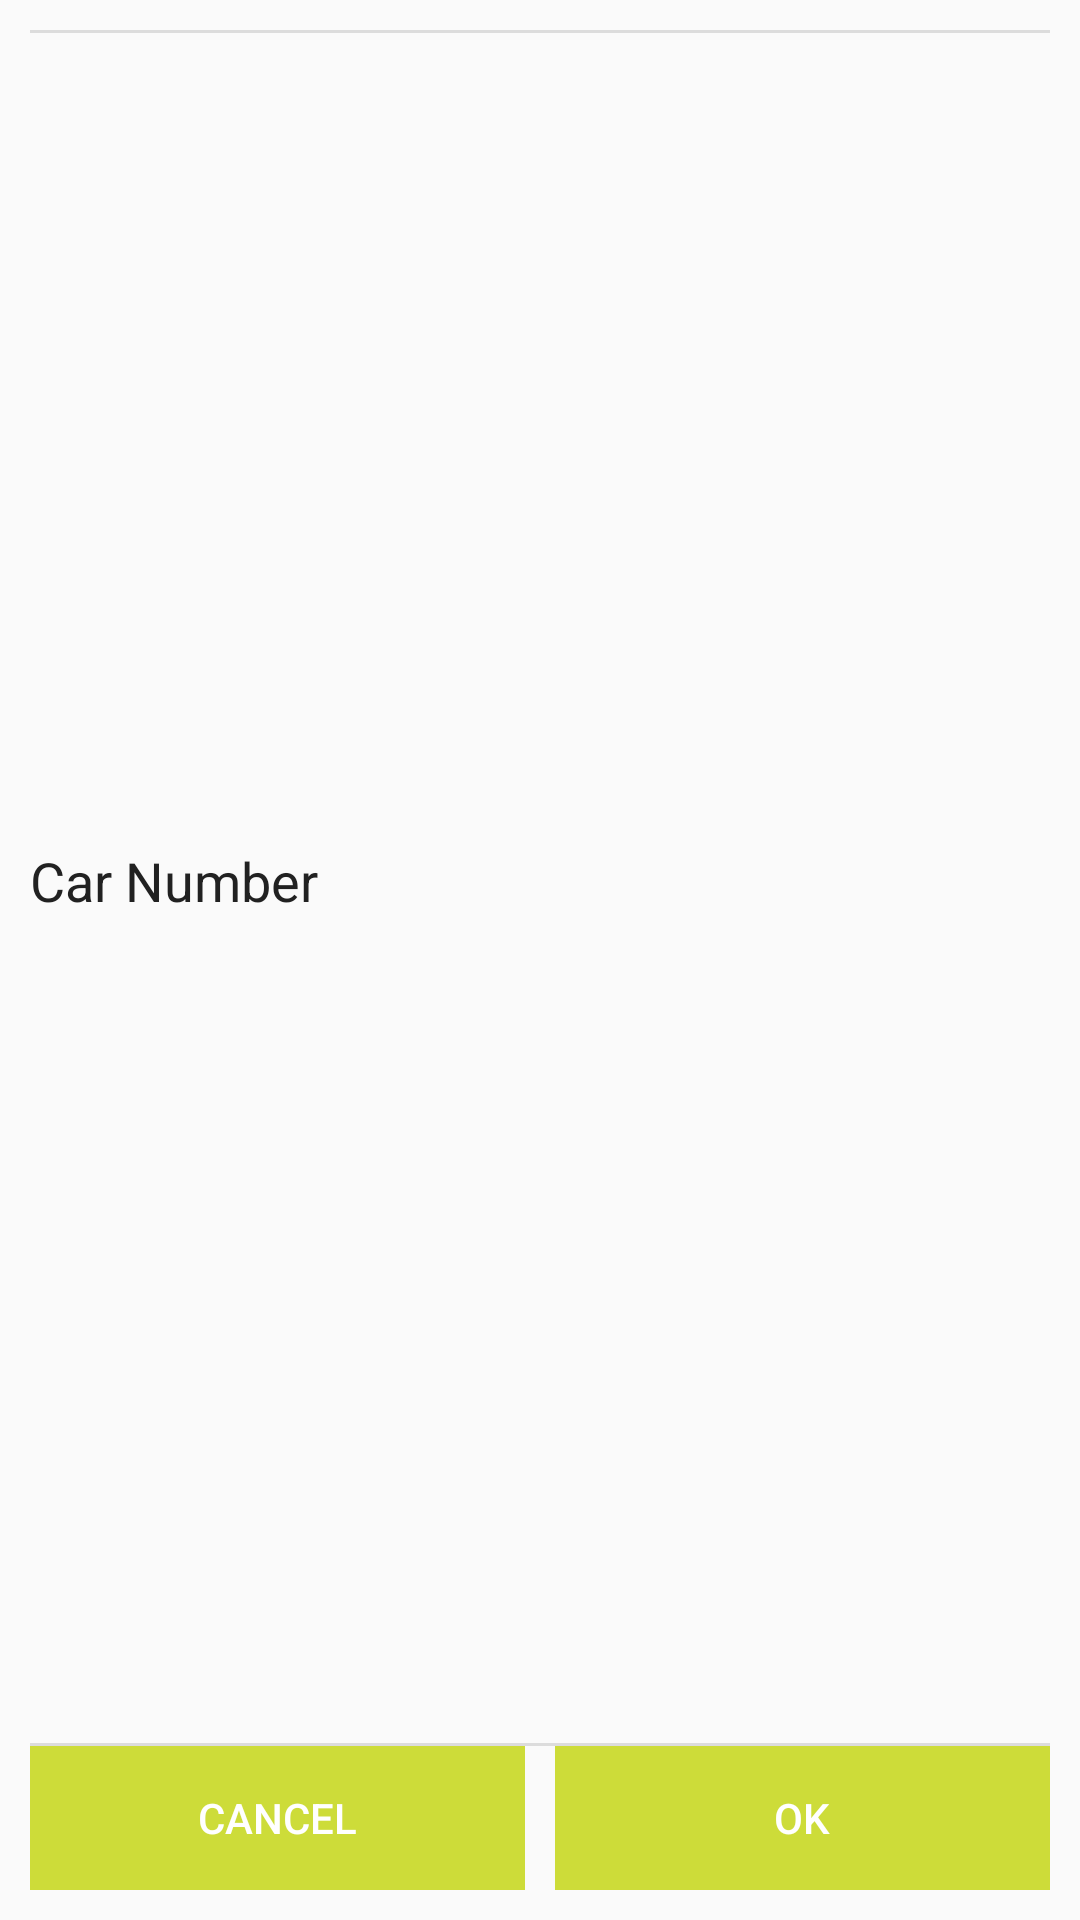

This screen was rendered from an Android layout file. Write that file and the resources it references.
<!-- AndroidManifest.xml: application theme AppTheme -->
<!-- res/layout/car_number_fragment_layout.xml -->
<?xml version="1.0" encoding="utf-8"?>
<LinearLayout xmlns:android="http://schemas.android.com/apk/res/android"
    android:layout_width="wrap_content"
    android:layout_height="wrap_content"
    android:orientation="vertical"
    android:padding="@dimen/dp_10">
    <View
        android:layout_width="fill_parent"
        android:layout_height="1dip"
        android:background="?android:attr/dividerVertical"
        />
    <EditText
        android:id="@+id/car_number"
        android:layout_width="match_parent"
        android:layout_height="50dp"
        android:layout_marginBottom="5dp"
        android:hint="Car Number"
        android:inputType="textCapCharacters"
        android:textAllCaps="true"
        android:drawableTint="@color/colorAccent"
        android:textColor="@color/textColorPrimary"
        android:textColorHint="@color/textColorPrimary"
        android:background="@drawable/textview_border_new"
        android:maxLines="1"
        android:layout_weight="0.46" />
    <View
        android:layout_width="fill_parent"
        android:layout_height="1dip"
        android:background="?android:attr/dividerVertical"
        />
    <LinearLayout
        style="?android:attr/buttonBarStyle"
        android:layout_width="match_parent"
        android:layout_height="wrap_content"
        android:orientation="horizontal"
        android:paddingTop="0dp"
        android:measureWithLargestChild="true"
        android:weightSum="10">
        <Button
            android:id="@+id/cancel_button"
            style="?android:attr/buttonBarButtonStyle"
            android:layout_height="wrap_content"
            android:layout_width="0dp"
            android:layout_weight="5"
            android:text="Cancel"
            android:textColor="@color/white"
            android:background="@color/colorAccent"
            />
        <Button
            android:id="@+id/ok_button"
            style="?android:attr/buttonBarButtonStyle"
            android:layout_height="wrap_content"
            android:layout_width="0dp"
            android:layout_weight="5"
            android:layout_marginLeft="10dp"
            android:text="Ok"
            android:textColor="@color/white"
            android:background="@color/colorAccent"
            />

    </LinearLayout>
</LinearLayout>
<!-- resources referenced by this layout -->
<resources>
  <color name="colorAccent">#cddc39</color>
  <color name="textColorPrimary">#212121</color>
  <color name="white">#ffffff</color>
  <dimen name="dp_10">10dp</dimen>
  <style name="AppTheme" parent="Theme.AppCompat.Light.NoActionBar">
          
          <item name="colorPrimary">@color/colorPrimary</item>
          <item name="colorPrimaryDark">@color/colorPrimaryDark</item>
          <item name="colorAccent">@color/colorAccent</item>
          <item name="android:listViewStyle">@style/ListViewStyle</item>
          <item name="android:colorBackground">@android:color/white</item>
          <item name="android:windowBackground">@android:color/white</item>
          <item name="android:windowContentOverlay">@null</item>
          
          
  
  
          
          
          <item name="drawerArrowStyle">@style/DrawerArrowStyle</item>
          <item name="android:windowTranslucentStatus" tools:targetApi="21">true</item>
          <item name="windowActionBar">false</item>
          <item name="windowNoTitle">true</item>
  
          
          <item name="colorControlNormal">@android:color/white</item>
          <item name="actionBarTheme">@style/AppTheme.ActionBarTheme</item>
  
          <item name="android:navigationBarColor" tools:targetApi="21">@color/navigationBarColor
          </item>
          <item name="android:windowDrawsSystemBarBackgrounds" tools:targetApi="21">true</item>
  
      </style>
  <color name="colorPrimary">#4caf50</color>
  <color name="colorPrimaryDark">#388e3c</color>
  <style name="ListViewStyle" parent="Widget.AppCompat.ListView">
          
          <item name="android:fadingEdge">none</item>
          <item name="android:dividerHeight">1dp</item>
          <item name="android:divider">@color/divider</item>
      </style>
  <style name="DrawerArrowStyle" parent="Widget.AppCompat.DrawerArrowToggle">
          <item name="spinBars">true</item>
          <item name="color">@color/drawerArrowColor</item>
      </style>
  <style name="AppTheme.ActionBarTheme" parent="@style/ThemeOverlay.AppCompat.ActionBar">
          
          <item name="colorControlNormal">@android:color/white</item>
      </style>
  <color name="navigationBarColor">#000000</color>
  <color name="divider">#B6B6B6</color>
</resources>
